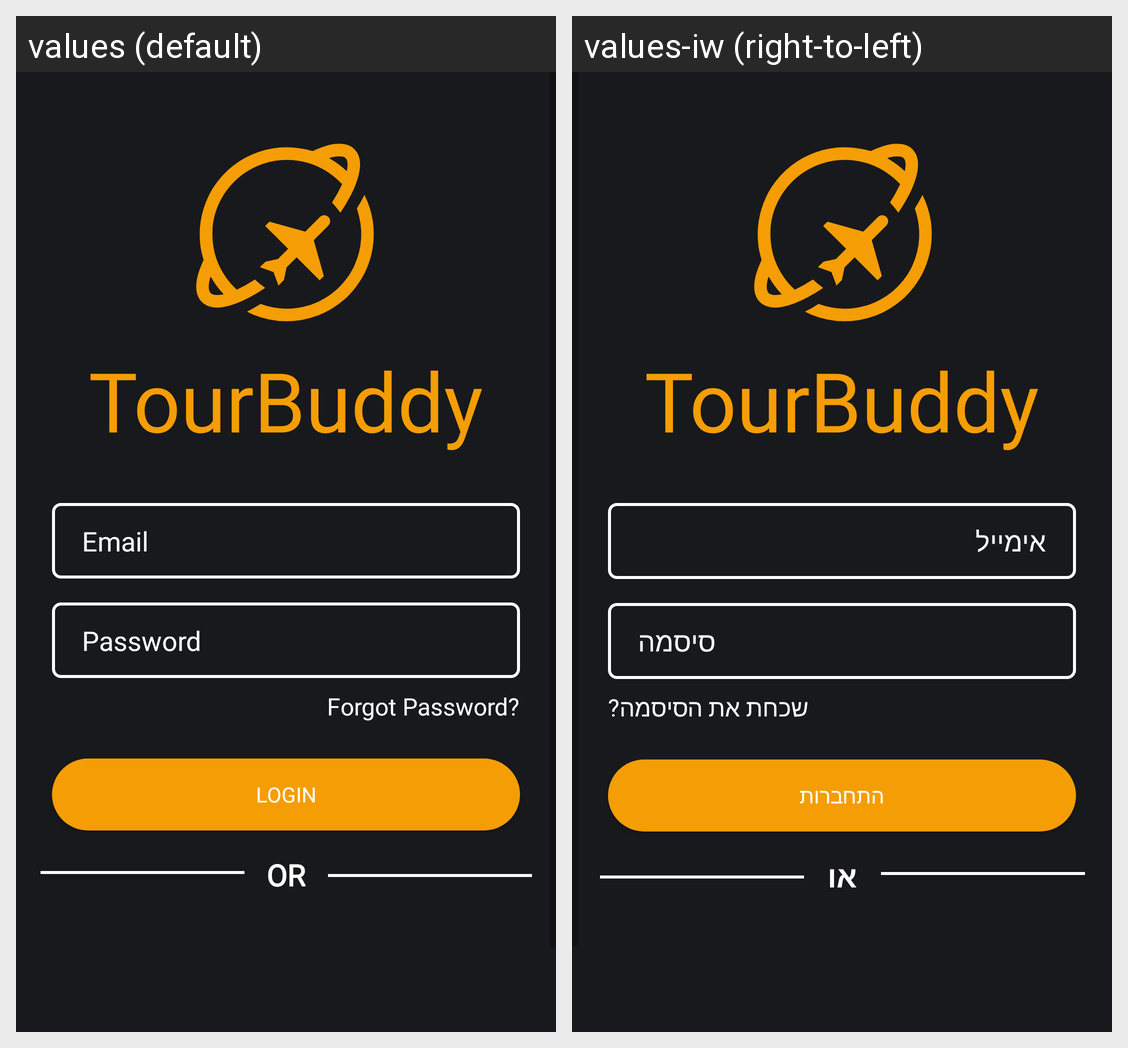

The same Android screen rendered under two of its app's locales, left to right. List the strings drawn on it with the default value and each locale's translation.
Android screen res/layout/activity_main.xml rendered under 2 locales, left to right: values (default), values-iw (right-to-left). Device: Nexus 5 (rendered at 1080×1920; each locale shown at half size, 540×960, under a caption strip naming it); theme Theme.TourBuddy.
Strings drawn on this screen, with the default value and each locale's value (text and hints the layout hard-codes, and strings that could not be matched under every locale, appear in the picture but are not listed):

app_name
  values: TourBuddy
  values-iw: TourBuddy  [not translated; the default value is used]

email
  values: Email
  values-iw: אימייל

password
  values: Password
  values-iw: סיסמה

forgotPassword
  values: Forgot Password?
  values-iw: שכחת את הסיסמה?

login
  values: LOGIN
  values-iw: התחברות

OrLine
  values: OR
  values-iw: או
